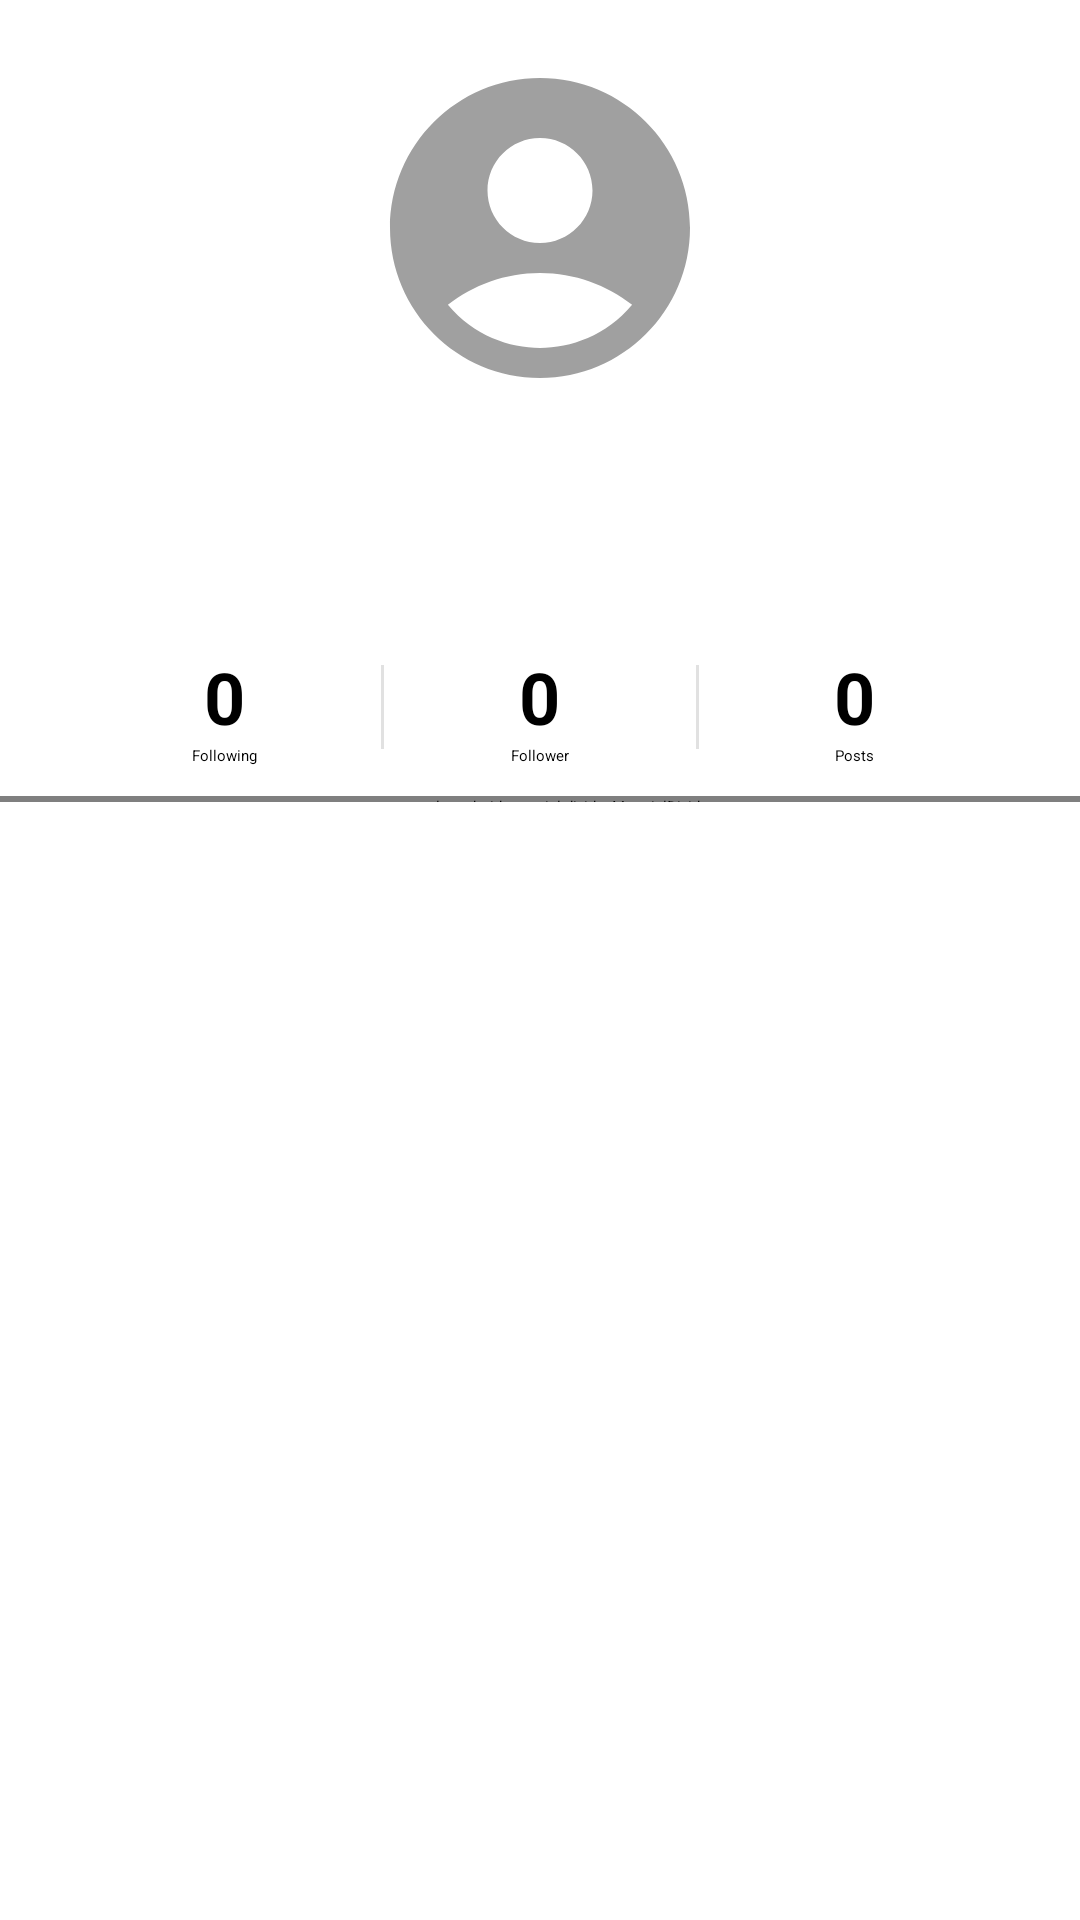

Produce the Android XML layout that renders to this screen, including the resource entries it uses.
<!-- AndroidManifest.xml: application theme Theme.ShortClip -->
<!-- res/layout/activity_profile.xml -->
<?xml version="1.0" encoding="utf-8"?>
<LinearLayout xmlns:android="http://schemas.android.com/apk/res/android"
    xmlns:app="http://schemas.android.com/apk/res-auto"
    xmlns:tools="http://schemas.android.com/tools"
    android:layout_width="match_parent"
    android:layout_height="match_parent"
    android:gravity="center_horizontal"
    android:orientation="vertical"
    tools:context=".ProfileActivity">

    <ImageView
        android:id="@+id/profile_pic"
        android:layout_width="120dp"
        android:layout_height="120dp"
        android:layout_marginTop="16dp"
        android:src="@drawable/icon_profile_circle" />

    <ProgressBar
        android:id="@+id/progress_bar"
        android:layout_width="16dp"
        android:layout_height="16dp" />

    <TextView
        android:id="@+id/profile_username"
        android:layout_width="wrap_content"
        android:layout_height="wrap_content"
        android:textSize="20sp"
        android:textStyle="bold"
        tools:text="username" />

    <Button
        android:id="@+id/profile_btn"
        android:layout_width="wrap_content"
        android:layout_height="wrap_content"
        android:layout_margin="4dp"
        android:textSize="14sp"
        tools:text="Logout" />

    <LinearLayout
        android:layout_width="wrap_content"
        android:layout_height="wrap_content"
        android:layout_margin="10dp"
        android:gravity="center"
        android:orientation="horizontal">

        <LinearLayout
            android:layout_width="72dp"
            android:layout_height="wrap_content"
            android:layout_marginHorizontal="16dp"
            android:layout_weight="1"
            android:gravity="center"
            android:orientation="vertical">

            <TextView
                android:id="@+id/following_count"
                android:layout_width="wrap_content"
                android:layout_height="wrap_content"
                android:text="0"
                android:textSize="24sp"
                android:textStyle="bold" />

            <TextView
                android:layout_width="wrap_content"
                android:layout_height="wrap_content"
                android:text="Following" />

        </LinearLayout>

        <View
            android:layout_width="1dp"
            android:layout_height="28dp"
            android:background="@color/lighter_grey" />

        <LinearLayout
            android:layout_width="72dp"
            android:layout_height="wrap_content"
            android:layout_marginHorizontal="16dp"
            android:layout_weight="1"
            android:gravity="center"
            android:orientation="vertical">

            <TextView
                android:id="@+id/follower_count"
                android:layout_width="wrap_content"
                android:layout_height="wrap_content"
                android:text="0"
                android:textSize="24sp"
                android:textStyle="bold" />

            <TextView
                android:layout_width="wrap_content"
                android:layout_height="wrap_content"
                android:text="Follower" />

        </LinearLayout>

        <View
            android:layout_width="1dp"
            android:layout_height="28dp"
            android:background="@color/lighter_grey" />

        <LinearLayout
            android:layout_width="72dp"
            android:layout_height="wrap_content"
            android:layout_marginHorizontal="16dp"
            android:layout_weight="1"
            android:gravity="center"
            android:orientation="vertical">

            <TextView
                android:id="@+id/post_count"
                android:layout_width="wrap_content"
                android:layout_height="wrap_content"
                android:text="0"
                android:textSize="24sp"
                android:textStyle="bold" />

            <TextView
                android:layout_width="wrap_content"
                android:layout_height="wrap_content"
                android:text="Posts" />

        </LinearLayout>

    </LinearLayout>

    <com.google.android.material.divider.MaterialDivider
        android:layout_width="match_parent"
        android:layout_height="2dp" />


</LinearLayout>
<!-- resources referenced by this layout -->
<resources>
  <color name="lighter_grey">#E1E1E1</color>
  <!-- drawable icon_profile_circle (drawable) -->
  <vector xmlns:android="http://schemas.android.com/apk/res/android"
      android:width="64dp"
      android:height="64dp"
      android:tint="#A0A0A0"
      android:viewportWidth="24"
      android:viewportHeight="24">
      <path
          android:fillColor="@android:color/white"
          android:pathData="M12,2C6.48,2 2,6.48 2,12s4.48,10 10,10s10,-4.48 10,-10S17.52,2 12,2zM12,6c1.93,0 3.5,1.57 3.5,3.5S13.93,13 12,13s-3.5,-1.57 -3.5,-3.5S10.07,6 12,6zM12,20c-2.03,0 -4.43,-0.82 -6.14,-2.88C7.55,15.8 9.68,15 12,15s4.45,0.8 6.14,2.12C16.43,19.18 14.03,20 12,20z" />
  </vector>
</resources>
